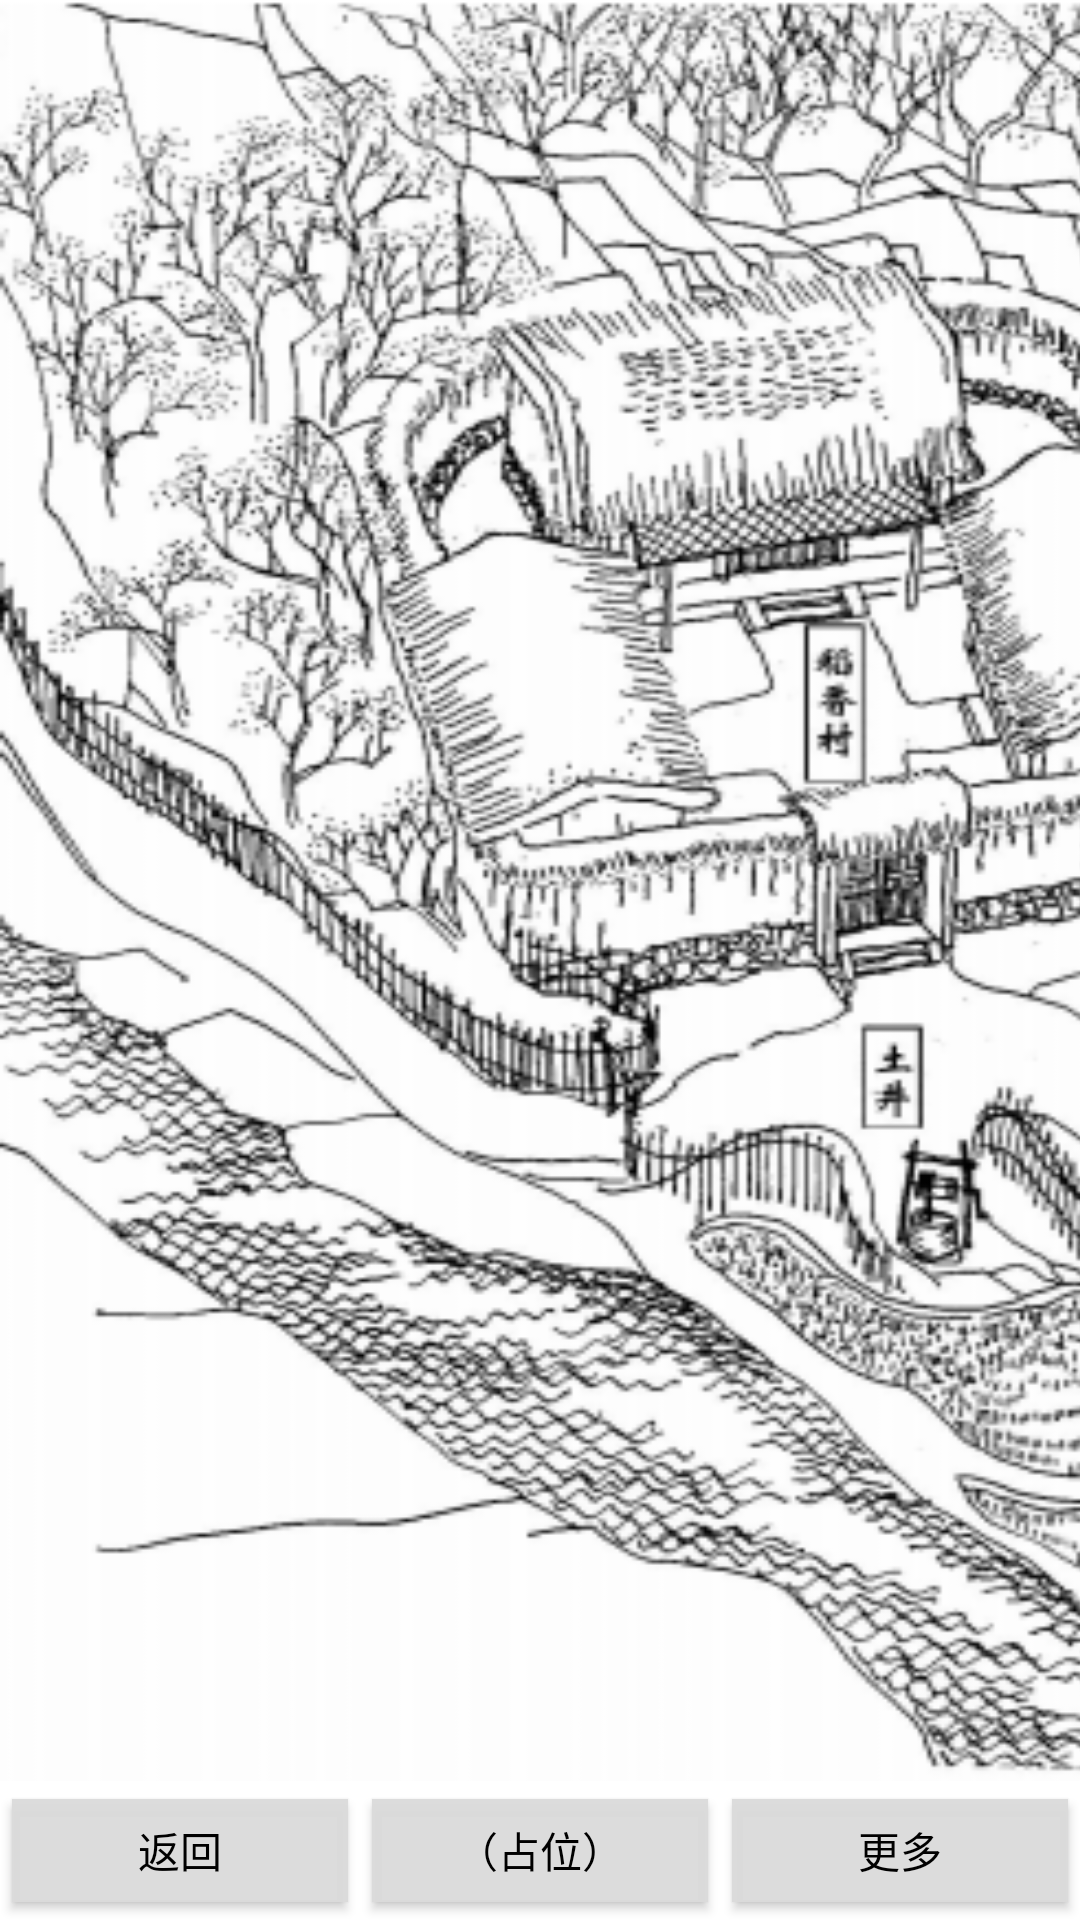

The Android layout XML behind this screen, and the referenced resources:
<!-- AndroidManifest.xml: application theme android:Theme.NoTitleBar -->
<!-- res/layout/daoxiangcun.xml -->
<?xml version="1.0" encoding="utf-8"?>
<LinearLayout xmlns:android="http://schemas.android.com/apk/res/android"
    xmlns:app="http://schemas.android.com/apk/res-auto"
    xmlns:tools="http://schemas.android.com/tools"
    android:id="@+id/yhyLayout"
    android:layout_width="match_parent"
    android:layout_height="match_parent"
    android:background="#FFFFFF"
    android:orientation="vertical"
    tools:context=".MapActivity">

    

    <LinearLayout
        android:id="@+id/yhyContainer"
        android:layout_width="match_parent"
        android:layout_height="match_parent"
        android:layout_weight="30"
        android:orientation="horizontal">

        <android.support.constraint.ConstraintLayout
            android:id="@+id/yhyConstraint"
            android:layout_width="match_parent"
            android:layout_height="match_parent"
            android:layout_gravity="center">

            <ImageView
                android:id="@+id/room"
                android:layout_width="800dp"
                android:layout_height="0dp"
                android:adjustViewBounds="true"
                android:contentDescription="@null"
                android:scaleType="fitXY"
                android:src="@drawable/daoxiangcun"
                app:layout_constraintBottom_toBottomOf="parent"
                app:layout_constraintEnd_toEndOf="parent"
                app:layout_constraintHorizontal_bias="0.0"
                app:layout_constraintStart_toStartOf="parent"
                app:layout_constraintTop_toTopOf="parent"
                app:layout_constraintVertical_bias="0.0" />

            <ImageButton
                android:id="@+id/imageButton"
                android:layout_width="29dp"
                android:layout_height="30dp"
                android:background="@drawable/transfer_bg"
                android:contentDescription="@null"
                app:layout_constraintBottom_toBottomOf="@id/room"
                app:layout_constraintEnd_toEndOf="@id/room"
                app:layout_constraintHorizontal_bias="0.759"
                app:layout_constraintStart_toStartOf="@id/room"
                app:layout_constraintTop_toTopOf="@id/room"
                app:layout_constraintVertical_bias="0.41" />

            <ImageView
                android:id="@+id/displayImage"
                android:layout_width="168dp"
                android:layout_height="216dp"
                android:contentDescription="@null"
                android:src="@drawable/liwan"
                android:visibility="gone"
                app:layout_constraintBottom_toBottomOf="parent"
                app:layout_constraintEnd_toEndOf="parent"
                app:layout_constraintHorizontal_bias="0.5"
                app:layout_constraintStart_toStartOf="parent"
                app:layout_constraintTop_toTopOf="parent"
                app:layout_constraintVertical_bias="0.2" />

            <TextView
                android:id="@+id/dialog"
                android:layout_width="0dp"
                android:layout_height="wrap_content"
                android:background="@drawable/dialogbox"
                android:contentDescription="@null"
                android:padding="23dp"
                android:textColor="#000000"
                android:textSize="18sp"
                android:visibility="gone"
                app:layout_constraintBottom_toBottomOf="parent"
                app:layout_constraintEnd_toEndOf="parent"
                app:layout_constraintStart_toStartOf="parent" />
        </android.support.constraint.ConstraintLayout>
    </LinearLayout>


    <LinearLayout
        android:id="@+id/buttonLayout"
        android:layout_width="match_parent"
        android:layout_height="wrap_content"
        android:layout_weight="1"
        android:orientation="horizontal">

        <Button
            android:id="@+id/back"
            style="@style/Widget.AppCompat.Button"
            android:layout_width="match_parent"
            android:layout_height="match_parent"
            android:layout_weight="3"
            android:text="@string/back" />

        <Button
            android:id="@+id/unknown"
            style="@style/Widget.AppCompat.Button"
            android:layout_width="match_parent"
            android:layout_height="match_parent"
            android:layout_weight="3"
            android:text="@string/unknown" />

        <Button
            android:id="@+id/more"
            style="@style/Widget.AppCompat.Button"
            android:layout_width="match_parent"
            android:layout_height="match_parent"
            android:layout_weight="3"
            android:contentDescription="@null"
            android:text="@string/more" />
    </LinearLayout>

</LinearLayout>
<!-- resources referenced by this layout -->
<resources>
  <!-- drawable daoxiangcun: png bitmap (drawable, 260455 bytes) -->
  <!-- drawable dialogbox: png bitmap (drawable, 2480 bytes) -->
  <!-- drawable liwan: jpg bitmap (drawable, 15705 bytes) -->
  <!-- drawable transfer_bg: png bitmap (drawable, 1666 bytes) -->
  <string name="back">返回</string>
  <string name="more">更多</string>
  <string name="unknown">（占位）</string>
</resources>
